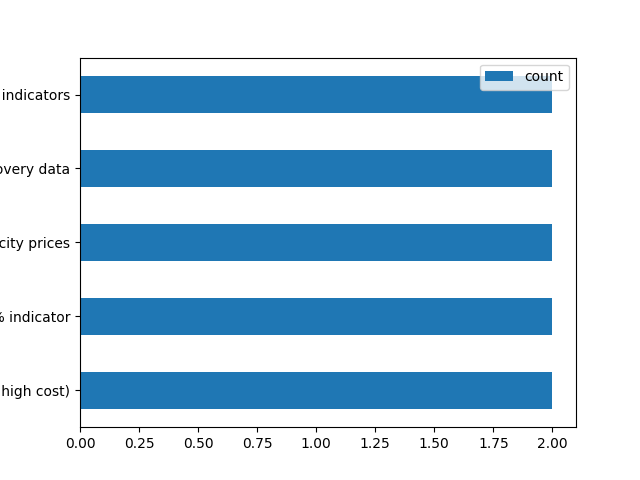

Source data for this figure (header and first rows):
, parameter, count, doi
0, ratio of working-age population, 1, '10.1016/j.rser.2020.110610'
1, employment numbers, 1, '10.1016/j.rser.2020.110610'
2, gini coefficient, 1, '10.1016/j.rser.2020.110610'
3, lihc (low income high cost), 1, '10.1016/j.erss.2017.09.035'
4, 10% indicator, 1, '10.1016/j.erss.2017.09.035'
5, electricity prices, 1, 'https://doi.org/10.1016/j.apenergy.2020…
6, electricity recovery data, 1, '10.1016/j.envsci.2021.04.004'
7, risk of environmental injustice based on…, 1, '10.1016/j.envsci.2021.04.004'
8, socioeconomic inequalities, 1, '10.1016/j.enpol.2021.112265'
